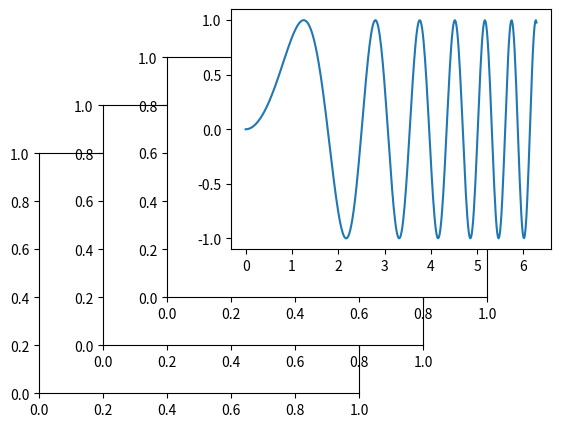

The script that saved this image:
#!/usr/bin/env python3
# -*- coding: utf-8 -*-
"""
Created on Mon Dec 30 21:40:20 2019

[redacted]
"""

import matplotlib.pyplot as plt 
import numpy as np

x = np.linspace(0, 2*np.pi, 400)
y = np.sin(x**2)

fig = plt.figure() 

axes_1 = fig.add_axes([ 0.1, 0.1, 0.5, 0.5])
axes_2 = fig.add_axes([0.2, 0.2, 0.5, 0.5])
axes_3 = fig.add_axes([0.3, 0.3, 0.5, 0.5])
axes_4 = fig.add_axes([0.4, 0.4, 0.5, 0.5])
axes_4.plot(x, y)

plt.show()